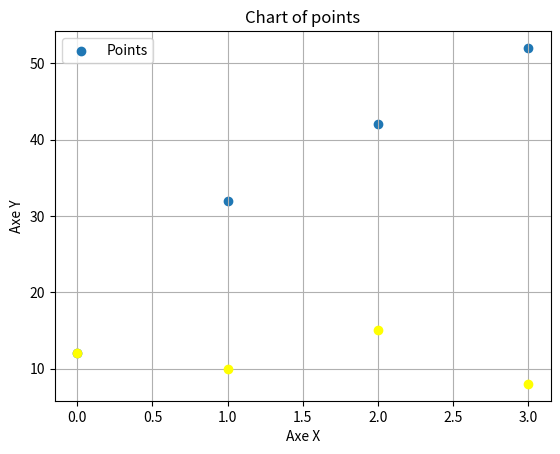

Reproduce this figure in Python.
import numpy as np
import matplotlib.pyplot as plt

# task 01

x_values = np . linspace ( 1 , 10 , 10) # Permet de découper entre deux points (a,b) en part égales, en fonction du nombre de découpage (a,b,c)

print(x_values)

# task 02

# Coordonnées des points
x_points = [0, 1, 2, 3]
y_points = [12, 32, 42, 52]

plt.scatter(x_points, y_points, label="Points")

plt.title("Points dans un graphique")
plt.xlabel("Axe X")
plt.ylabel("Axe Y")

# Affiche la légende
plt.legend()

# Affiche le graphique
### plt.show() ###

# task 03

def displayPoints(points):
    
    if not points:
        raise ValueError('Le tableau ne peut pas être vide')
    
    x_label, y_label = zip(*points)

    plt.plot(x_label, y_label, marker='o', linestyle='', c='yellow')

    plt.title('Chart of points')
    plt.xlabel('Axe X')
    plt.ylabel('Axe Y')

    plt.grid(True)

    plt.show()  

points = [(0, 12), (1, 10), (2, 15), (3, 8)]
displayPoints(points)

